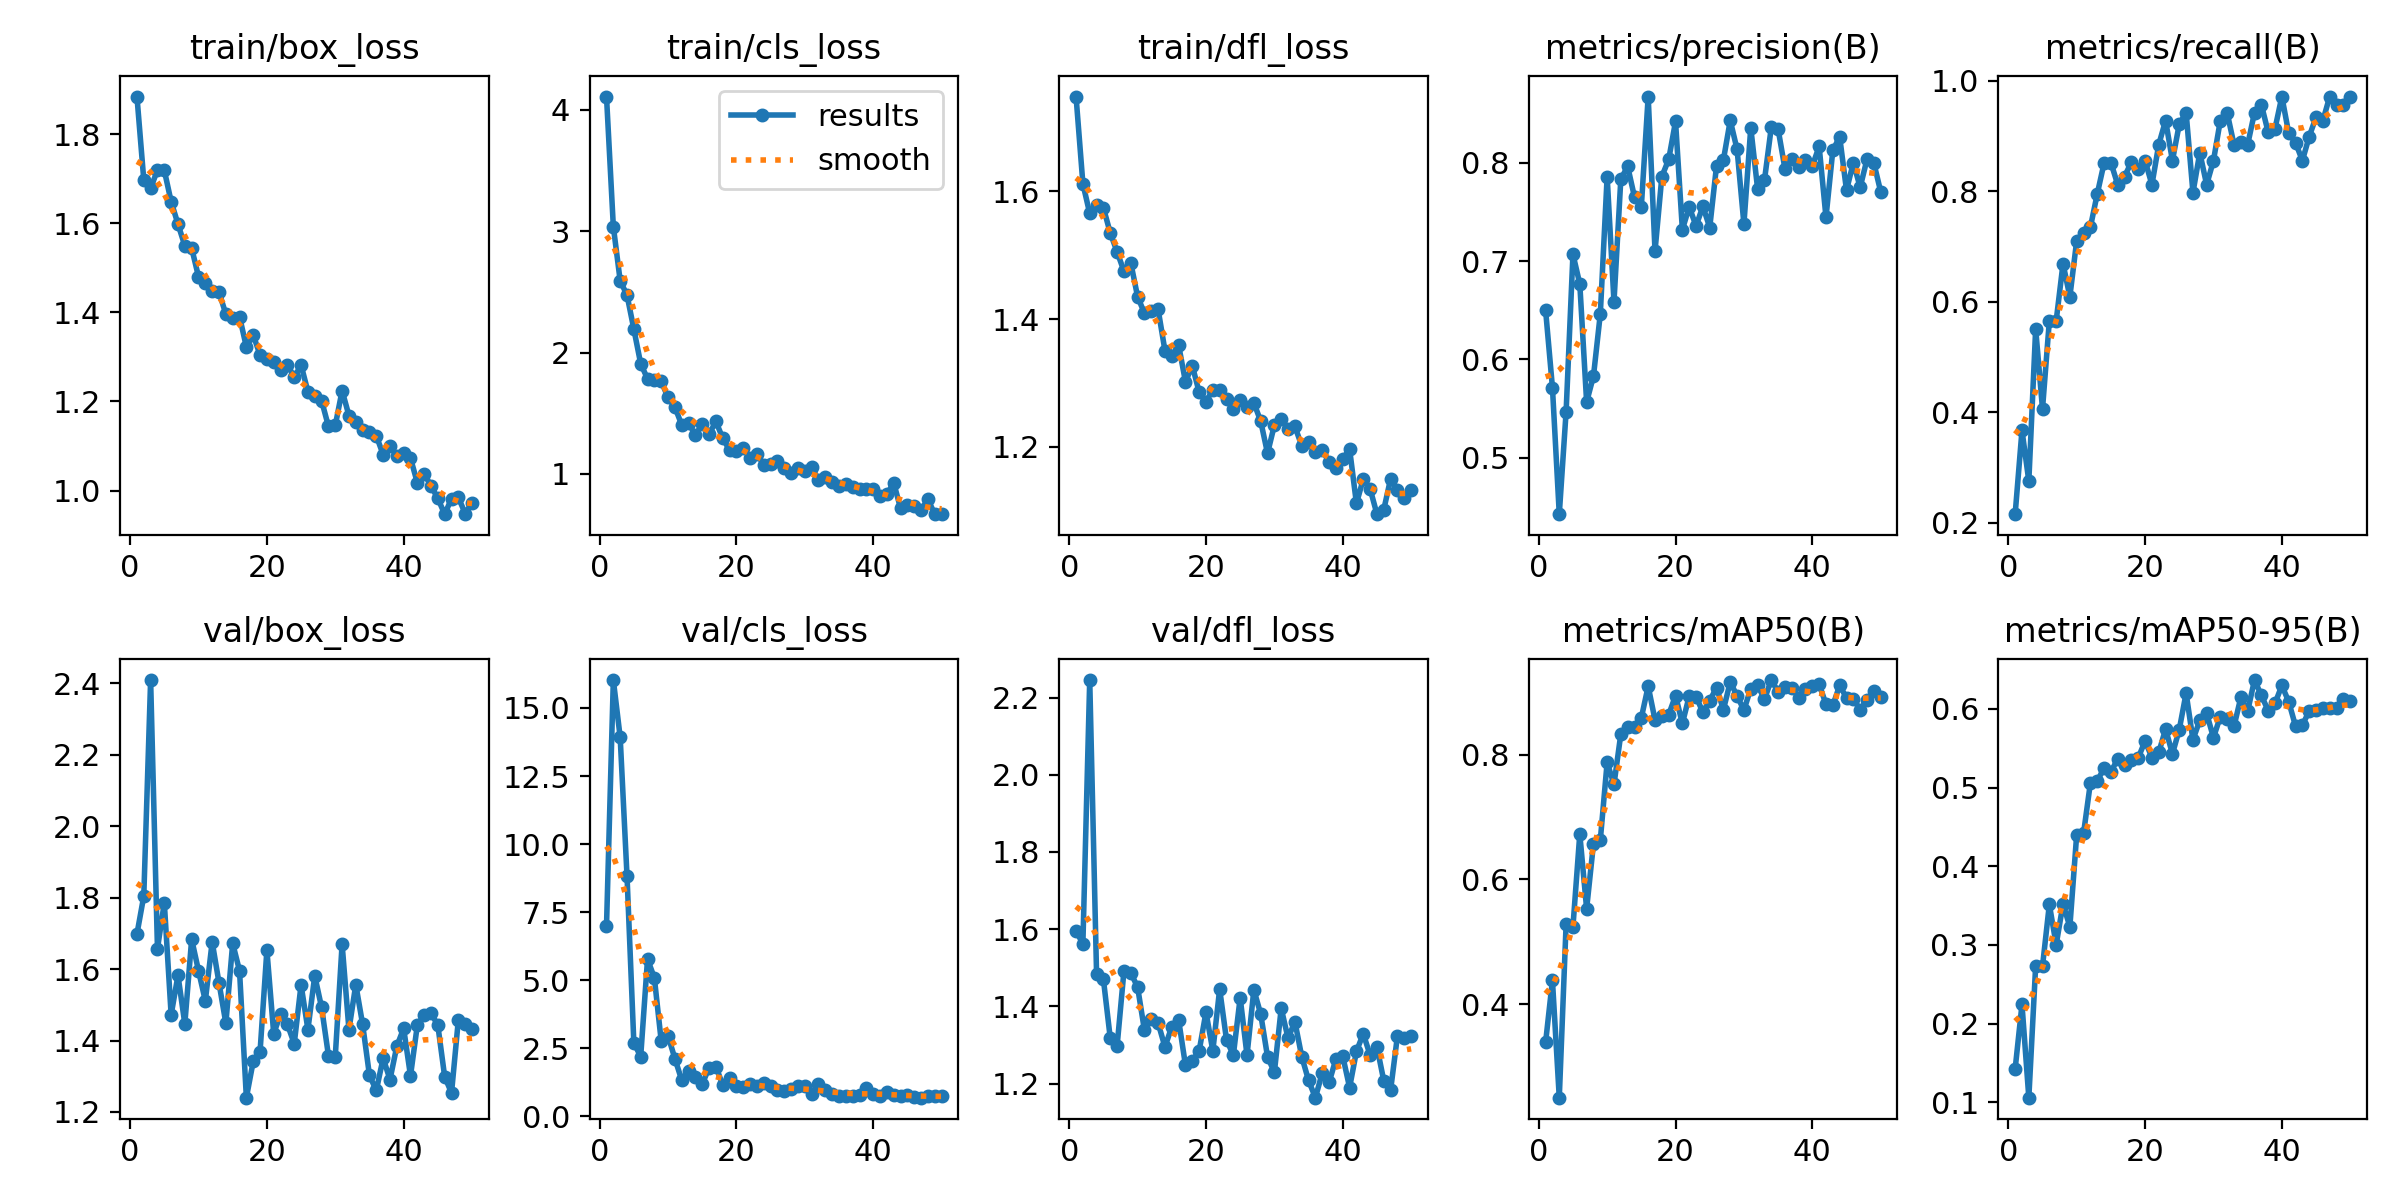

Source data for this figure (header and first rows):
epoch, time, train/box_loss, train/cls_loss, train/dfl_loss, metrics/precision(B), metrics/recall(B), metrics/mAP50(B), metrics/mAP50-95(B), val/box_loss, val/cls_loss, val/dfl_loss, lr/pg0, lr/pg1, lr/pg2
1, 11.41, 1.885, 4.11, 1.748, 0.6501, 0.2155, 0.3387, 0.1422, 1.698, 6.982, 1.595, 0.0006575, 0.0006575, 0.0006575
2, 23.13, 1.697, 3.038, 1.612, 0.5713, 0.3671, 0.4381, 0.2242, 1.805, 16.02, 1.563, 0.001298, 0.001298, 0.001298
3, 30.66, 1.679, 2.592, 1.565, 0.4424, 0.2754, 0.2501, 0.1057, 2.409, 13.92, 2.245, 0.001912, 0.001912, 0.001912
4, 40.81, 1.719, 2.474, 1.578, 0.5468, 0.5507, 0.5283, 0.2733, 1.657, 8.828, 1.485, 0.001881, 0.001881, 0.001881
5, 52.07, 1.719, 2.193, 1.574, 0.7071, 0.4058, 0.5243, 0.2728, 1.786, 2.694, 1.47, 0.001842, 0.001842, 0.001842
6, 59.9, 1.648, 1.908, 1.535, 0.6768, 0.5652, 0.6727, 0.3513, 1.472, 2.195, 1.318, 0.001802, 0.001802, 0.001802
7, 70.27, 1.598, 1.785, 1.505, 0.5565, 0.5652, 0.553, 0.3001, 1.583, 5.775, 1.297, 0.001762, 0.001762, 0.001762
8, 80.93, 1.549, 1.774, 1.475, 0.583, 0.6686, 0.6572, 0.352, 1.447, 5.08, 1.491, 0.001723, 0.001723, 0.001723
9, 88.69, 1.544, 1.763, 1.488, 0.6462, 0.6089, 0.663, 0.323, 1.684, 2.765, 1.487, 0.001683, 0.001683, 0.001683
10, 98.87, 1.48, 1.63, 1.435, 0.7862, 0.7101, 0.7878, 0.4401, 1.596, 2.96, 1.45, 0.001644, 0.001644, 0.001644
11, 109.2, 1.467, 1.551, 1.409, 0.6586, 0.7246, 0.7523, 0.4416, 1.511, 2.118, 1.338, 0.001604, 0.001604, 0.001604
12, 117.2, 1.447, 1.404, 1.413, 0.7835, 0.7345, 0.8331, 0.5057, 1.676, 1.329, 1.368, 0.001564, 0.001564, 0.001564
13, 127.5, 1.445, 1.42, 1.415, 0.7966, 0.7945, 0.8441, 0.5084, 1.561, 1.68, 1.357, 0.001525, 0.001525, 0.001525
14, 138, 1.396, 1.32, 1.351, 0.7653, 0.8505, 0.844, 0.5245, 1.448, 1.455, 1.295, 0.001485, 0.001485, 0.001485
15, 145.5, 1.386, 1.411, 1.342, 0.7556, 0.8515, 0.8592, 0.5195, 1.672, 1.179, 1.348, 0.001446, 0.001446, 0.001446
16, 155.9, 1.391, 1.329, 1.359, 0.8677, 0.8116, 0.9097, 0.5367, 1.595, 1.792, 1.365, 0.001406, 0.001406, 0.001406
17, 165.9, 1.322, 1.433, 1.302, 0.7103, 0.8261, 0.8556, 0.5286, 1.24, 1.829, 1.248, 0.001366, 0.001366, 0.001366
18, 176, 1.349, 1.294, 1.327, 0.7862, 0.8528, 0.8628, 0.5346, 1.341, 1.148, 1.259, 0.001327, 0.001327, 0.001327
19, 184.1, 1.304, 1.196, 1.286, 0.8036, 0.8406, 0.8641, 0.5377, 1.368, 1.424, 1.285, 0.001287, 0.001287, 0.001287
20, 194.8, 1.296, 1.187, 1.27, 0.8423, 0.8551, 0.8946, 0.5592, 1.653, 1.123, 1.385, 0.001248, 0.001248, 0.001248
21, 205.2, 1.289, 1.216, 1.29, 0.7321, 0.8116, 0.8501, 0.5381, 1.419, 1.07, 1.285, 0.001208, 0.001208, 0.001208
22, 213.3, 1.27, 1.133, 1.289, 0.7553, 0.8841, 0.8939, 0.5446, 1.475, 1.195, 1.445, 0.001168, 0.001168, 0.001168
23, 223.8, 1.283, 1.163, 1.275, 0.7359, 0.9275, 0.8932, 0.5743, 1.445, 1.114, 1.314, 0.001129, 0.001129, 0.001129
24, 234.3, 1.254, 1.078, 1.259, 0.7558, 0.8551, 0.868, 0.5427, 1.391, 1.218, 1.274, 0.001089, 0.001089, 0.001089
25, 242.2, 1.282, 1.079, 1.273, 0.7343, 0.9211, 0.8867, 0.5738, 1.556, 1.096, 1.423, 0.00105, 0.00105, 0.00105
26, 252.9, 1.222, 1.108, 1.263, 0.7974, 0.942, 0.9077, 0.6201, 1.431, 0.9518, 1.274, 0.00101, 0.00101, 0.00101
27, 264.4, 1.213, 1.047, 1.269, 0.8031, 0.7971, 0.8721, 0.5607, 1.581, 0.943, 1.443, 0.0009704, 0.0009704, 0.0009704
28, 272.4, 1.202, 1.004, 1.24, 0.8434, 0.8696, 0.9164, 0.5855, 1.493, 0.9862, 1.38, 0.0009308, 0.0009308, 0.0009308
29, 283, 1.144, 1.052, 1.19, 0.8138, 0.8116, 0.8942, 0.5944, 1.358, 1.108, 1.27, 0.0008912, 0.0008912, 0.0008912
30, 293.6, 1.146, 1.021, 1.234, 0.7378, 0.8551, 0.8715, 0.5634, 1.355, 1.117, 1.229, 0.0008516, 0.0008516, 0.0008516
31, 301.2, 1.224, 1.06, 1.244, 0.8359, 0.9275, 0.906, 0.5902, 1.67, 0.8158, 1.395, 0.000812, 0.000812, 0.000812
32, 311.9, 1.168, 0.9497, 1.228, 0.7738, 0.9417, 0.9116, 0.5874, 1.43, 1.194, 1.317, 0.0007724, 0.0007724, 0.0007724
33, 323.2, 1.154, 0.9725, 1.232, 0.7823, 0.8841, 0.8889, 0.5777, 1.557, 0.9718, 1.361, 0.0007328, 0.0007328, 0.0007328
34, 330.8, 1.136, 0.9361, 1.202, 0.8363, 0.8888, 0.9197, 0.6145, 1.446, 0.8228, 1.27, 0.0006932, 0.0006932, 0.0006932
35, 342.4, 1.131, 0.9051, 1.208, 0.8345, 0.8841, 0.901, 0.5972, 1.302, 0.7581, 1.208, 0.0006536, 0.0006536, 0.0006536
36, 353.4, 1.123, 0.914, 1.192, 0.7941, 0.942, 0.9088, 0.6366, 1.26, 0.7487, 1.164, 0.000614, 0.000614, 0.000614
37, 361.8, 1.08, 0.8954, 1.195, 0.8045, 0.9565, 0.9075, 0.6172, 1.351, 0.7431, 1.228, 0.0005744, 0.0005744, 0.0005744
38, 372.2, 1.099, 0.878, 1.176, 0.7963, 0.9065, 0.8915, 0.5977, 1.291, 0.7787, 1.203, 0.0005348, 0.0005348, 0.0005348
39, 382.5, 1.078, 0.8726, 1.167, 0.8031, 0.913, 0.9056, 0.607, 1.384, 1.027, 1.264, 0.0004952, 0.0004952, 0.0004952
40, 390.4, 1.084, 0.8772, 1.181, 0.797, 0.971, 0.9102, 0.6298, 1.434, 0.8309, 1.271, 0.0004556, 0.0004556, 0.0004556
41, 402.4, 1.073, 0.8158, 1.197, 0.8168, 0.9049, 0.913, 0.6092, 1.301, 0.7581, 1.19, 0.000416, 0.000416, 0.000416
42, 412.6, 1.017, 0.8339, 1.111, 0.7447, 0.8877, 0.8809, 0.5781, 1.443, 0.8918, 1.284, 0.0003764, 0.0003764, 0.0003764
43, 420, 1.038, 0.9267, 1.15, 0.8128, 0.8551, 0.8789, 0.5793, 1.472, 0.7764, 1.329, 0.0003368, 0.0003368, 0.0003368
44, 430, 1.01, 0.7167, 1.134, 0.8267, 0.8985, 0.9111, 0.5972, 1.478, 0.7449, 1.274, 0.0002972, 0.0002972, 0.0002972
45, 440.5, 0.9822, 0.747, 1.095, 0.7723, 0.934, 0.8911, 0.599, 1.442, 0.7951, 1.295, 0.0002576, 0.0002576, 0.0002576
46, 447.7, 0.9469, 0.7379, 1.102, 0.8003, 0.9275, 0.8895, 0.6006, 1.298, 0.7036, 1.207, 0.000218, 0.000218, 0.000218
47, 457.9, 0.9818, 0.7032, 1.15, 0.7752, 0.971, 0.8719, 0.6007, 1.253, 0.6844, 1.184, 0.0001784, 0.0001784, 0.0001784
48, 468.4, 0.9846, 0.7913, 1.132, 0.804, 0.9565, 0.888, 0.6008, 1.458, 0.7367, 1.324, 0.0001388, 0.0001388, 0.0001388
49, 476.3, 0.9482, 0.669, 1.12, 0.7999, 0.9565, 0.9017, 0.6122, 1.447, 0.7286, 1.318, 9.92e-05, 9.92e-05, 9.92e-05
50, 486.4, 0.972, 0.6728, 1.132, 0.7708, 0.971, 0.8922, 0.6098, 1.432, 0.7478, 1.324, 5.96e-05, 5.96e-05, 5.96e-05
